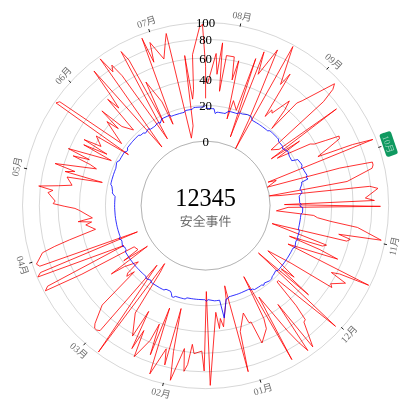
D3 v7 page, settled after 360 driven frames (6 s of simulated time); the page loaded 1 data file(s).


// ── script.js
var width = 500; //- margin.left - margin.right;
var height = 500; //˝- margin.top - margin.bottom;

var svg = d3
  .select("#radial-line-chart")
  .append("svg")
  .attr("viewBox", [0, 0, width, height])
  .append("g");

var g = svg.append("g").attr("transform", "translate(" + width / 2 + "," + height / 2 + ")");

var innerRadius = 80; // 内圆半径
var outerRadius = Math.min(width, height) / 2 - 5; // 外圆半径
var parseTime = d3.timeParse("%d-%m-%y");
var formatMonth = d3.timeFormat("%m");
var fullCircle = 2 * Math.PI;

var x = d3.scaleTime().range([0, fullCircle]);
var y = d3.scaleRadial().range([innerRadius, outerRadius]);

var lineRadial = d3
  .lineRadial()
  .angle((d) => x(d.date))
  .radius((d) => y(d.value));

d3.json("data2.json").then((data) => {
  data.line1.forEach((data) => (data.date = parseTime(data.date)), (data.value = +data.value));
  data.line2.forEach((data) => (data.date = parseTime(data.date)), (data.value = +data.value));
  x.domain(d3.extent(data.line1, (d) => d.date)); // 设置x轴的范围
  const extend = [...d3.extent(data.line1, (d) => d.value), ...d3.extent(data.line2, (d) => d.value)];
  extend[1] = +extend[1] + (+extend[1] - +extend[0]) * 0.2;
  y.domain(d3.extent(extend)); // y轴的范围

  // 线1
  var linePlot1 = g
    .append("path")
    // .datum(data.line1)
    .data([data.line1]) //this is equivalent to datum(data.line1)
    .attr("class", "area")
    .attr("fill", "none")
    .attr("stroke", "red")
    .attr("d", lineRadial);
  // 线2
  var linePlot2 = g
    .append("path")
    .datum(data.line2)
    .attr("fill", "none")
    .attr("stroke", "blue")
    .attr("d", lineRadial);

  // x轴
  var xAxis = g.append("g");
  var xTick = xAxis
    .selectAll("g")
    .data(x.ticks(12))
    .enter()
    .append("g")
    .attr("text-anchor", "middle")
    .attr("transform", function (d) {
      return "rotate(" + ((x(d) * 180) / Math.PI - 90) + ")translate(" + (outerRadius - 15) + ",0)";
      // return "rotate(" + ((x(d) * 180) / Math.PI - 90) + ")translate(" + innerRadius + ",0)";
    });

  xTick.append("line").attr("x2", -4).attr("stroke", "#000"); // x轴刻度
  xTick
    .append("rect")
    .attr("x", 2)
    .attr("y", -15)
    .attr("width", 15)
    .attr("height", 30)
    .attr("fill", "#0f9960")
    .attr("rx", "3")
    .attr("ry", "3")
    .style("font-size", 10)
    .style("display", function (d) {
      return +formatMonth(d) === 10 ? "block" : "none";
    }); // 文字背景

  xTick
    .append("text")
    .attr("transform", function (d) {
      var angle = x(d);
      return angle < Math.PI / 2 || angle > (Math.PI * 3) / 2
        ? "rotate(90)translate(0, -5)"
        : "rotate(-90)translate(0, 13)";
    })
    .text(function (d) {
      return formatMonth(d) + "月";
    })
    .style("font-size", function (d) {
      if (+formatMonth(d) === 10) {
        return 11;
      } else {
        return 12;
      }
    })
    .style("fill", function (d) {
      return +formatMonth(d) === 10 ? "#fff" : "#000";
    })
    .attr("opacity", 0.6); // x轴刻度文字

  // y轴
  var yAxis = g.append("g").attr("text-anchor", "middle");
  var yTick = yAxis.selectAll("g").data(y.ticks(5)).enter().append("g"); // y轴刻度
  yTick.append("circle").attr("fill", "none").attr("stroke", "black").attr("opacity", 0.2).attr("r", y);

  yAxis
    .append("circle")
    .attr("fill", "none")
    .attr("stroke", "black")
    .attr("opacity", 0.2)
    .attr("r", function () {
      return y(y.domain()[0]);
    });

  var labels = yTick
    .append("text")
    .attr("y", function (d) {
      return -y(d);
    })
    .attr("dy", "0.35em")
    .attr("fill", "none")
    .attr("stroke", "#fff")
    .attr("stroke-width", 5)
    .attr("stroke-linejoin", "round");
  // .text(function (d) {
  //   return "$" + d;
  // });

  yTick
    .append("text")
    .attr("y", function (d) {
      return -y(d);
    })
    .attr("dy", "0.35em")
    .text(function (d) {
      return "" + d;
    });

  // 标题
  var title = g
    .append("g")
    .append("text")
    .attr("class", "title")
    .attr("dy", "0em")
    .attr("text-anchor", "middle")
    .style("font-family", "none")
    .style("font-size", 30)
    .text("12345");

  var subtitle = g
    .append("text")
    .attr("dy", "1.6em")
    .attr("text-anchor", "middle")
    .attr("opacity", 0.6)
    .style("font-family", "none")
    .text("安全事件");

  // 动画
  var lineLength1 = linePlot1.node().getTotalLength();
  linePlot1
    .attr("stroke-dasharray", lineLength1 + " " + lineLength1)
    .attr("stroke-dashoffset", -lineLength1)
    .transition()
    .style("background-color", "red")
    .duration(5000)
    .ease(d3.easeLinear)
    .attr("stroke-dashoffset", 0);

  var lineLength2 = linePlot2.node().getTotalLength();
  linePlot2
    .attr("stroke-dasharray", lineLength2 + " " + lineLength2)
    .attr("stroke-dashoffset", lineLength2)
    .transition()
    .duration(5000)
    .ease(d3.easeLinear)
    .attr("stroke-dashoffset", 0);
});
// d3.select(".title").text("更新text");
// Prep the tooltip bits, initial display is hidden


### data: data2.json
{
 "line1": [
  {
   "date": "19-7-17",
   "value": "25"
  },
  {
   "date": "19-7-17",
   "value": "52"
  },
  {
   "date": "18-7-17",
   "value": "98"
  },
  {
   "date": "17-7-17",
   "value": "94"
  },
  {
   "date": "14-7-17",
   "value": "64"
  },
  {
   "date": "13-7-17",
   "value": "32"
  },
  {
   "date": "12-7-17",
   "value": "25"
  },
  {
   "date": "11-7-17",
   "value": "64"
  },
  "... 244 more items"
 ],
 "line2": [
  {
   "date": "19-7-17",
   "value": "20"
  },
  {
   "date": "19-7-17",
   "value": "20"
  },
  {
   "date": "18-7-17",
   "value": "19"
  },
  {
   "date": "17-7-17",
   "value": "19"
  },
  {
   "date": "14-7-17",
   "value": "19"
  },
  {
   "date": "13-7-17",
   "value": "19"
  },
  {
   "date": "12-7-17",
   "value": "19"
  },
  {
   "date": "11-7-17",
   "value": "18"
  },
  "... 244 more items"
 ]
}